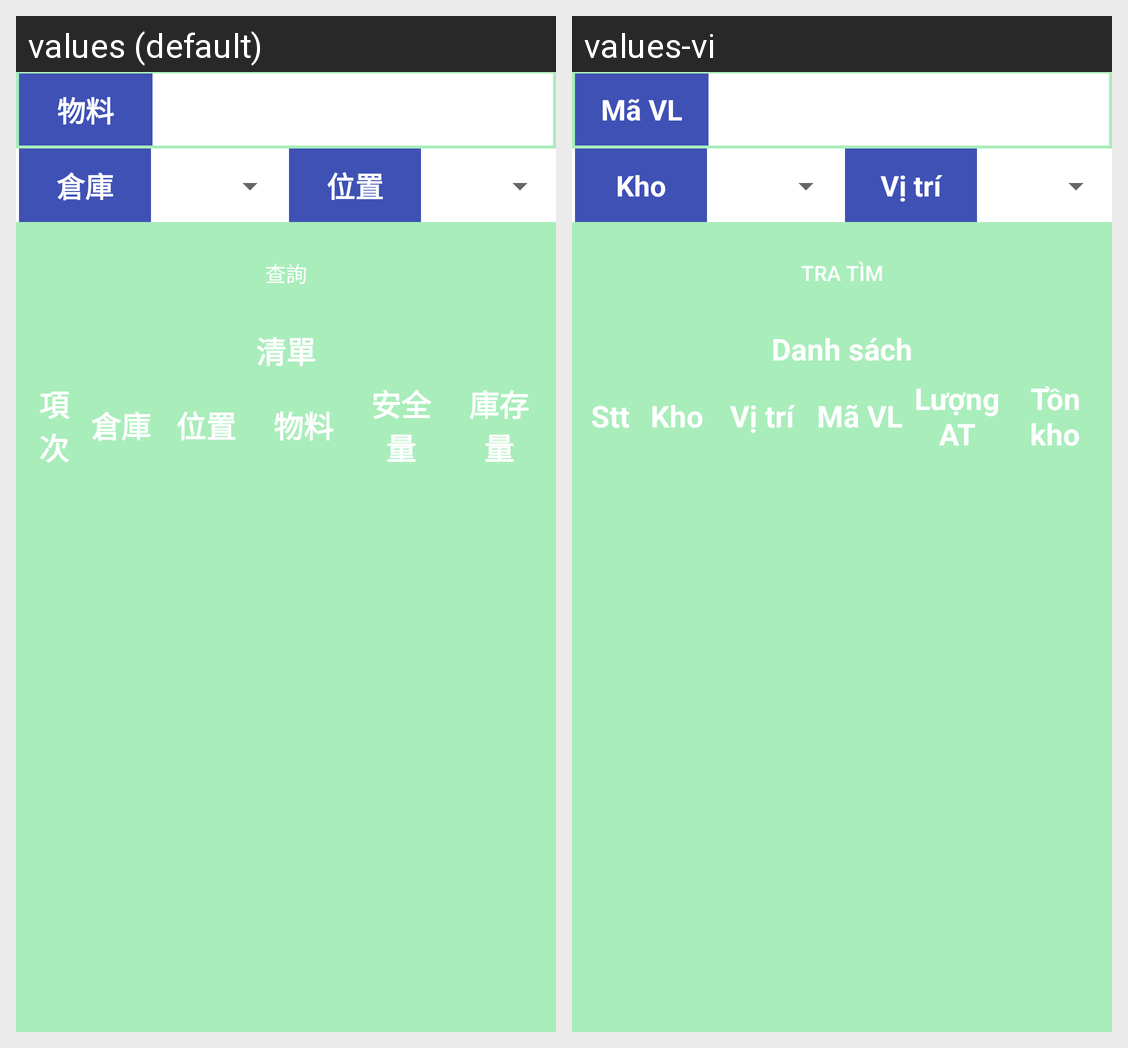

Strings drawn on this Android screen and how each of the app's shown locales translates them:
Android screen res/layout/activity_qr211_search2.xml rendered under 2 locales, left to right: values (default), values-vi. Device: Nexus 5 (rendered at 1080×1920; each locale shown at half size, 540×960, under a caption strip naming it); theme AppTheme.
Strings drawn on this screen, with the default value and each locale's value (text and hints the layout hard-codes, and strings that could not be matched under every locale, appear in the picture but are not listed):

r211_mvl
  values: 物料
  values-vi: Mã VL

r211_kho
  values: 倉庫
  values-vi: Kho

r211_vtri
  values: 位置
  values-vi: Vị trí

r211_btn1
  values: 查詢
  values-vi: Tra tìm

r211_ds
  values: 清單
  values-vi: Danh sách

r211_stt
  values: 項次
  values-vi: Stt

r211_antoan
  values: 安全量
  values-vi: Lượng AT

r211_sl
  values: 庫存量
  values-vi: Tồn kho
